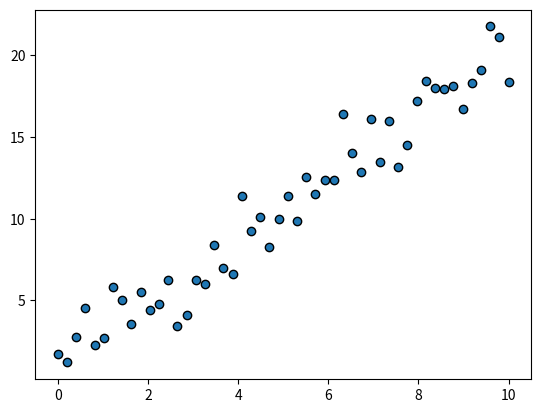
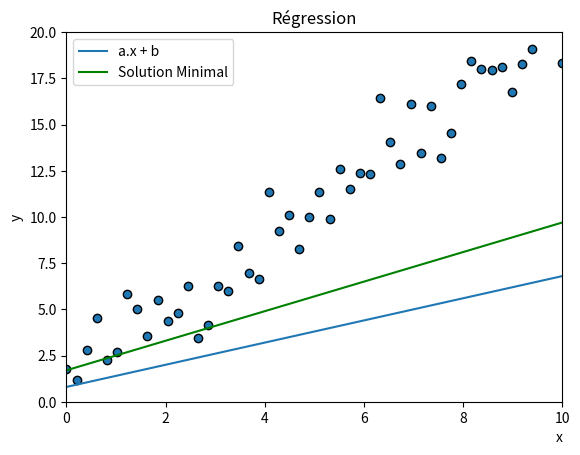

Recreate these plots in Python, in order.
import numpy as np
import matplotlib.pyplot as plt

np.random.seed(42)
x = np.linspace(0, 10, 50)
# points_x = np.array([1, 2, 3, 4, 5])
# points_y = np.array([2, 4, 3.5, 4.5, 6])
y = 2 * x + 1 + np.random.randn(50) * 1.5  
plt.scatter(x, y, edgecolor="k")

# -------------------------
fig , ax = plt.subplots()
ax.set_ylim(0,20)
ax.set_xlim(0,10)
# -------------------------
ax.scatter(x,y,edgecolor = 'k')
# -------------------------
ax.plot(x, 0.6 * x + 0.8 , label = "a.x + b")
ax.plot(x, 0.8 * x + 1.7 , label = "Solution Minimal" ,c ='green')
#ax.vlines(x,y,0.8 * x + 1.7,linestyles='--',colors = 'gray',linewidth=1)
# -------------------------
ax.legend()
ax.set_xlabel('x', loc= 'right')
ax.set_ylabel('y')
ax.set_title("Régression")
# -------------------------
plt.show()
